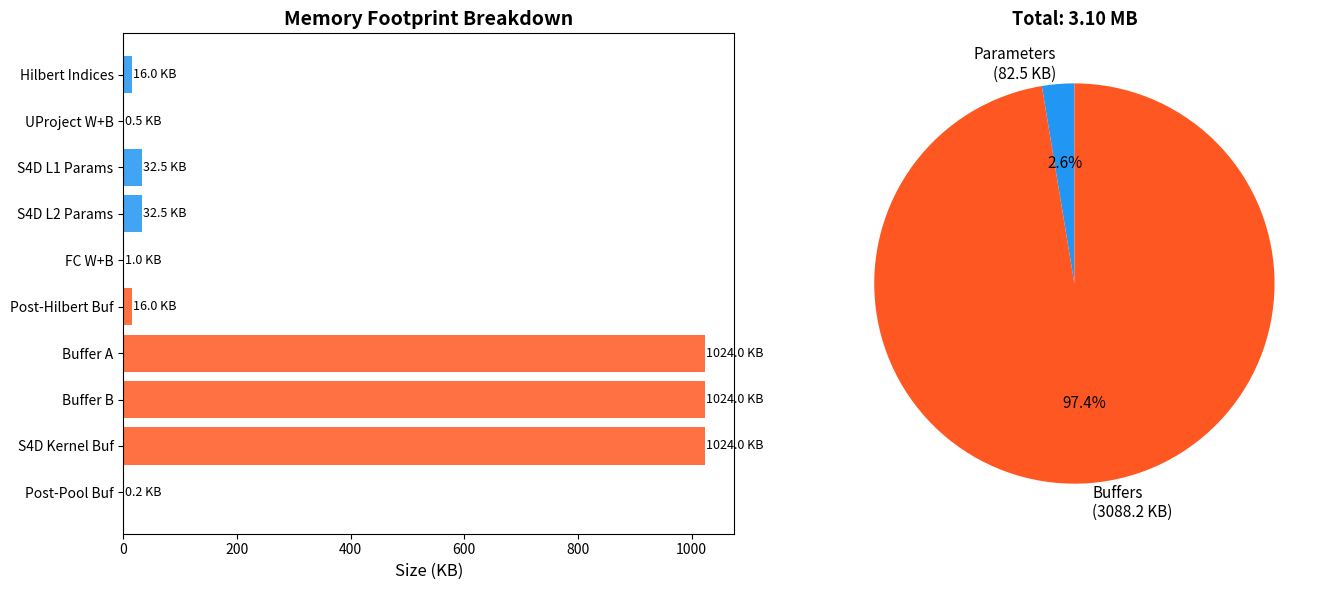

This chart was generated by the following Python code:
"""
analyze_performance.py  -  Task 3.3 Visualization & Analysis
=============================================================
Reads benchmark CSV files and generates the 5 mandatory charts:

  1. timing_breakdown.png       - Per-layer timing breakdown (pie chart)
  2. optimization_comparison.png - Inference time vs. optimization level
  3. instruction_count.png       - Instruction count vs. optimization level
  4. memory_footprint.png        - Memory footprint breakdown
  5. c_vs_python.png             - C vs. Python timing comparison

Also prints a comprehensive summary table to stdout.

Usage:
    python analyze_performance.py

Prerequisites:
    - benchmark_results_O0.csv through benchmark_results_Ofast.csv
    - pytorch_timing.csv
    - asm_instruction_counts.csv (optional)
    - perf_instruction_counts.csv (optional)
"""
import os
import csv
import numpy as np

try:
    import matplotlib
    matplotlib.use('Agg')  # non-interactive backend
    import matplotlib.pyplot as plt
    HAS_MPL = True
except ImportError:
    HAS_MPL = False
    print("[WARNING] matplotlib not found. Charts will be skipped.")
    print("         Install with: pip install matplotlib")

# ================================================================
# Helpers
# ================================================================
def read_benchmark_csv(path):
    """Read a benchmark_results CSV into a dict of layer->values."""
    data = {}
    if not os.path.exists(path):
        return None
    with open(path, "r") as f:
        reader = csv.DictReader(f)
        for row in reader:
            data[row["Layer"]] = {
                "avg_ms":    float(row["Avg_ms"]),
                "stddev_ms": float(row["StdDev_ms"]),
                "percent":   float(row["Percent"]),
            }
    return data


# ================================================================
# Chart 1: Per-Layer Timing Breakdown (Pie Chart)
# ================================================================
def chart_timing_breakdown(data, filename="timing_breakdown.png"):
    if not HAS_MPL or data is None:
        return
    layers = [k for k in data if k != "Total"]
    times  = [data[k]["avg_ms"] for k in layers]
    pcts   = [data[k]["percent"] for k in layers]

    colors = ['#2196F3', '#4CAF50', '#FF5722', '#FFC107',
              '#E91E63', '#9C27B0', '#00BCD4']

    fig, ax = plt.subplots(figsize=(12, 7))

    # Only label slices >= 3% to avoid overlap on tiny slices
    def autopct_fn(pct):
        return f'{pct:.1f}%' if pct >= 3.0 else ''

    wedges, texts, autotexts = ax.pie(
        times, autopct=autopct_fn,
        colors=colors[:len(layers)], startangle=140,
        pctdistance=0.75,
        wedgeprops=dict(linewidth=0.8, edgecolor='white'),
    )
    for at in autotexts:
        at.set_fontsize(11)
        at.set_fontweight('bold')
        at.set_color('white')

    # Use legend instead of inline labels - avoids all overlap
    legend_labels = [
        f"{name}  -  {times[i]:.2f} ms  ({pcts[i]:.2f}%)"
        for i, name in enumerate(layers)
    ]
    ax.legend(wedges, legend_labels, title="Layers", title_fontsize=11,
              fontsize=10, loc="center left", bbox_to_anchor=(1.02, 0.5),
              frameon=True, framealpha=0.9)

    ax.set_title("Per-Layer Inference Time Breakdown (-O2)",
                 fontsize=14, fontweight='bold', pad=15)

    total_ms = data["Total"]["avg_ms"] if "Total" in data else sum(times)
    fig.text(0.5, 0.01,
             f"Total inference: {total_ms:.2f} ms  |  Throughput: {(1000.0/total_ms):.2f} img/s",
             ha='center', fontsize=11, style='italic')

    plt.tight_layout()
    plt.savefig(filename, dpi=150, bbox_inches='tight')
    plt.close()
    print(f"  [OK] {filename}")


# ================================================================
# Chart 2: Inference Time vs. Optimization Level
# ================================================================
def chart_optimization_comparison(opt_data, filename="optimization_comparison.png"):
    if not HAS_MPL:
        return
    levels = []
    times  = []
    for opt in ["O0", "O1", "O2", "O3", "Ofast"]:
        if opt_data.get(opt) and "Total" in opt_data[opt]:
            levels.append(f"-{opt}")
            times.append(opt_data[opt]["Total"]["avg_ms"])

    if not levels:
        print(f"  [SKIP] {filename} - no optimization data found")
        return

    speedups = [times[0] / t for t in times]

    fig, ax1 = plt.subplots(figsize=(10, 6))
    bars = ax1.bar(levels, times, color='#2196F3', alpha=0.8, label='Inference Time')
    ax1.set_xlabel("Compiler Optimization Level", fontsize=12)
    ax1.set_ylabel("Inference Time (ms)", fontsize=12, color='#2196F3')
    ax1.tick_params(axis='y', labelcolor='#2196F3')

    # Add time labels on bars
    for bar, t in zip(bars, times):
        ax1.text(bar.get_x() + bar.get_width()/2., bar.get_height() + 0.5,
                f'{t:.1f}ms', ha='center', va='bottom', fontsize=10)

    # Speedup line on secondary axis
    ax2 = ax1.twinx()
    ax2.plot(levels, speedups, 'o-', color='#FF5722', linewidth=2, markersize=8, label='Speedup')
    ax2.set_ylabel("Speedup (vs -O0)", fontsize=12, color='#FF5722')
    ax2.tick_params(axis='y', labelcolor='#FF5722')

    for i, s in enumerate(speedups):
        ax2.annotate(f'{s:.2f}x', (levels[i], s), textcoords="offset points",
                    xytext=(0, 10), ha='center', fontsize=9, color='#FF5722')

    ax1.set_title("Inference Time vs. Compiler Optimization Level", fontsize=14, fontweight='bold')
    fig.legend(loc='upper right', bbox_to_anchor=(0.95, 0.95))
    plt.tight_layout()
    plt.savefig(filename, dpi=150, bbox_inches='tight')
    plt.close()
    print(f"  [OK] {filename}")


# ================================================================
# Chart 3: Instruction Count vs. Optimization Level
# ================================================================
def chart_instruction_count(filename="instruction_count.png"):
    if not HAS_MPL:
        return

    # Try runtime instruction counts first (perf/valgrind), then static
    data = {}
    source = "static"

    if os.path.exists("perf_instruction_counts.csv"):
        source = "runtime (perf/valgrind)"
        with open("perf_instruction_counts.csv", "r") as f:
            reader = csv.DictReader(f)
            for row in reader:
                data[row["Opt_Level"]] = int(row["Instructions_Executed"])

    if not data and os.path.exists("asm_instruction_counts.csv"):
        with open("asm_instruction_counts.csv", "r") as f:
            reader = csv.DictReader(f)
            for row in reader:
                data[row["Opt_Level"]] = int(row["Total_Instructions"])

    if not data:
        print(f"  [SKIP] {filename} - no instruction count data found")
        return

    levels = list(data.keys())
    counts = list(data.values())

    fig, ax = plt.subplots(figsize=(8, 6))
    bars = ax.bar(levels, counts, color='#9C27B0', alpha=0.8)
    ax.set_xlabel("Optimization Level", fontsize=12)
    ax.set_ylabel(f"Instruction Count ({source})", fontsize=12)
    ax.set_title("Instruction Count vs. Optimization Level", fontsize=14, fontweight='bold')

    for bar, c in zip(bars, counts):
        ax.text(bar.get_x() + bar.get_width()/2., bar.get_height(),
                f'{c:,}', ha='center', va='bottom', fontsize=10)

    plt.tight_layout()
    plt.savefig(filename, dpi=150, bbox_inches='tight')
    plt.close()
    print(f"  [OK] {filename}")


# ================================================================
# Chart 4: Memory Footprint Breakdown
# ================================================================
def chart_memory_footprint(filename="memory_footprint.png"):
    if not HAS_MPL:
        return

    # Static calculation based on nn.h constants
    SEQ_LEN = 4096
    D_MODEL = 64
    N_HALF  = 32
    NUM_CLS = 4
    C_IN    = 1

    components = {
        "Hilbert Indices":     SEQ_LEN * 4,                           # int[4096]
        "UProject W+B":        (D_MODEL * C_IN + D_MODEL) * 4,       # float[64+64]
        "S4D L1 Params":       (D_MODEL + D_MODEL*N_HALF*2 + D_MODEL*N_HALF*2 + D_MODEL) * 4,
        "S4D L2 Params":       (D_MODEL + D_MODEL*N_HALF*2 + D_MODEL*N_HALF*2 + D_MODEL) * 4,
        "FC W+B":              (NUM_CLS * D_MODEL + NUM_CLS) * 4,    # float[4*64+4]
        "Post-Hilbert Buf":    SEQ_LEN * C_IN * 4,                   # float[4096]
        "Buffer A":            SEQ_LEN * D_MODEL * 4,                # float[4096][64]
        "Buffer B":            SEQ_LEN * D_MODEL * 4,                # float[4096][64]
        "S4D Kernel Buf":      D_MODEL * SEQ_LEN * 4,                # float[64][4096]
        "Post-Pool Buf":       D_MODEL * 4,                          # float[64]
    }

    names    = list(components.keys())
    sizes_kb = [v / 1024.0 for v in components.values()]
    total_kb = sum(sizes_kb)
    total_mb = total_kb / 1024.0

    # Group by category
    param_names = names[:5]
    buf_names   = names[5:]
    param_sizes = sizes_kb[:5]
    buf_sizes   = sizes_kb[5:]

    fig, (ax1, ax2) = plt.subplots(1, 2, figsize=(14, 6))

    # Left: bar chart of all components
    colors_p = ['#2196F3'] * len(param_names)
    colors_b = ['#FF5722'] * len(buf_names)
    all_colors = colors_p + colors_b

    bars = ax1.barh(names[::-1], sizes_kb[::-1], color=all_colors[::-1], alpha=0.85)
    ax1.set_xlabel("Size (KB)", fontsize=12)
    ax1.set_title("Memory Footprint Breakdown", fontsize=14, fontweight='bold')
    for bar, sz in zip(bars, sizes_kb[::-1]):
        ax1.text(bar.get_width() + 2, bar.get_y() + bar.get_height()/2,
                f'{sz:.1f} KB', va='center', fontsize=9)

    # Right: pie chart (params vs buffers)
    param_total = sum(param_sizes)
    buf_total   = sum(buf_sizes)
    ax2.pie([param_total, buf_total],
            labels=[f'Parameters\n({param_total:.1f} KB)',
                    f'Buffers\n({buf_total:.1f} KB)'],
            autopct='%1.1f%%',
            colors=['#2196F3', '#FF5722'],
            startangle=90, textprops={'fontsize': 11})
    ax2.set_title(f"Total: {total_mb:.2f} MB", fontsize=13, fontweight='bold')

    plt.tight_layout()
    plt.savefig(filename, dpi=150, bbox_inches='tight')
    plt.close()
    print(f"  [OK] {filename}")

    # Print text summary
    print("\n  Memory Footprint Summary:")
    print(f"  {'Component':<25s} | {'Size':>10s}")
    print(f"  {'-'*25}-+-{'-'*10}")
    for n, s in zip(names, sizes_kb):
        print(f"  {n:<25s} | {s:>8.1f} KB")
    print(f"  {'-'*25}-+-{'-'*10}")
    print(f"  {'TOTAL':<25s} | {total_mb:>7.2f} MB")


# ================================================================
# Chart 5: C vs. Python Timing Comparison
# ================================================================
def chart_c_vs_python(c_data, py_path="pytorch_timing.csv", filename="c_vs_python.png"):
    if not HAS_MPL or c_data is None:
        return

    py_data = read_benchmark_csv(py_path)
    if py_data is None:
        print(f"  [SKIP] {filename} - pytorch_timing.csv not found")
        return

    layers = [k for k in c_data if k != "Total"]
    c_times  = [c_data[k]["avg_ms"] for k in layers]
    py_times = [py_data[k]["avg_ms"] for k in layers if k in py_data]

    if len(py_times) != len(layers):
        print(f"  [SKIP] {filename} - layer mismatch between C and Python")
        return

    c_total  = c_data["Total"]["avg_ms"]  if "Total" in c_data  else sum(c_times)
    py_total = py_data["Total"]["avg_ms"] if "Total" in py_data else sum(py_times)

    fig, (ax1, ax2) = plt.subplots(1, 2, figsize=(14, 6))

    # Left: per-layer comparison
    x = np.arange(len(layers))
    w = 0.35
    ax1.bar(x - w/2, c_times,  w, label=f'C (-O2): {c_total:.2f}ms',  color='#2196F3', alpha=0.85)
    ax1.bar(x + w/2, py_times, w, label=f'Python: {py_total:.2f}ms', color='#FF5722', alpha=0.85)
    ax1.set_xlabel("Layer", fontsize=12)
    ax1.set_ylabel("Time (ms)", fontsize=12)
    ax1.set_title("Per-Layer: C vs. Python", fontsize=14, fontweight='bold')
    ax1.set_xticks(x)
    ax1.set_xticklabels(layers, rotation=45, ha='right', fontsize=9)
    ax1.legend(fontsize=10)

    # Right: total comparison
    bars = ax2.bar(["C (-O2)", "Python/PyTorch"], [c_total, py_total],
                   color=['#2196F3', '#FF5722'], alpha=0.85)
    ax2.set_ylabel("Total Inference Time (ms)", fontsize=12)
    ax2.set_title("Total Inference Time Comparison", fontsize=14, fontweight='bold')
    for bar, t in zip(bars, [c_total, py_total]):
        ax2.text(bar.get_x() + bar.get_width()/2., bar.get_height(),
                f'{t:.2f}ms', ha='center', va='bottom', fontsize=11, fontweight='bold')

    speedup = py_total / c_total if c_total > 0 else 0
    ax2.text(0.5, 0.85, f'Speedup: {speedup:.2f}x',
             transform=ax2.transAxes, ha='center', fontsize=13,
             fontweight='bold', color='green' if speedup > 1 else 'red')

    plt.tight_layout()
    plt.savefig(filename, dpi=150, bbox_inches='tight')
    plt.close()
    print(f"  [OK] {filename}")


# ================================================================
# Main
# ================================================================
def main():
    print("=" * 60)
    print("Task 3.3 - Performance Analysis & Visualization")
    print("=" * 60)

    # Load benchmark data for each optimization level
    opt_data = {}
    for opt in ["O0", "O1", "O2", "O3", "Ofast"]:
        path = f"benchmark_results_{opt}.csv"
        d = read_benchmark_csv(path)
        if d:
            opt_data[opt] = d
            print(f"  Loaded: {path}")
        else:
            print(f"  [SKIP] {path} not found")

    # If no per-opt data, try default benchmark_results.csv as O2
    if not opt_data:
        d = read_benchmark_csv("benchmark_results.csv")
        if d:
            opt_data["O2"] = d
            print("  Loaded: benchmark_results.csv (as -O2)")

    # Use O2 as the primary dataset
    primary = opt_data.get("O2") or (list(opt_data.values())[0] if opt_data else None)

    # Generate all 5 charts
    print("\nGenerating charts:")
    chart_timing_breakdown(primary)
    chart_optimization_comparison(opt_data)
    chart_instruction_count()
    chart_memory_footprint()
    chart_c_vs_python(primary)

    # Print optimization comparison table
    if opt_data:
        print("\n" + "=" * 60)
        print("Optimization Level Comparison")
        print("=" * 60)
        print(f"{'Level':<8s} | {'Total (ms)':>12s} | {'Speedup':>10s} | {'Throughput':>12s}")
        print("-" * 50)
        base_time = None
        for opt in ["O0", "O1", "O2", "O3", "Ofast"]:
            if opt in opt_data and "Total" in opt_data[opt]:
                t = opt_data[opt]["Total"]["avg_ms"]
                if base_time is None:
                    base_time = t
                speedup = base_time / t if t > 0 else 0
                throughput = 1000.0 / t if t > 0 else 0
                print(f"-{opt:<7s} | {t:12.2f} | {speedup:9.2f}x | {throughput:10.2f} img/s")

    print("\n" + "=" * 60)
    print("Analysis complete.")
    print("=" * 60)


if __name__ == "__main__":
    main()
